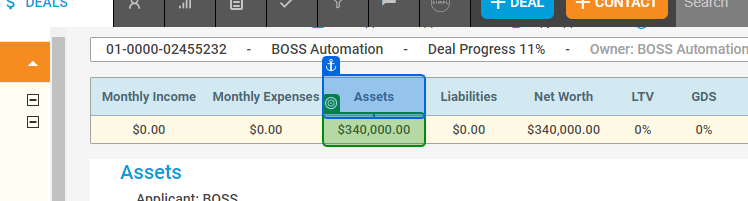
Task: Test Automation Project
Workflow: TC-7

Step 1 [try]: get-text from 'Assets'

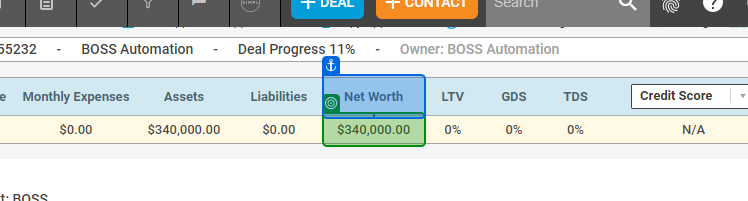
Step 2: get-text from 'Net Worth'